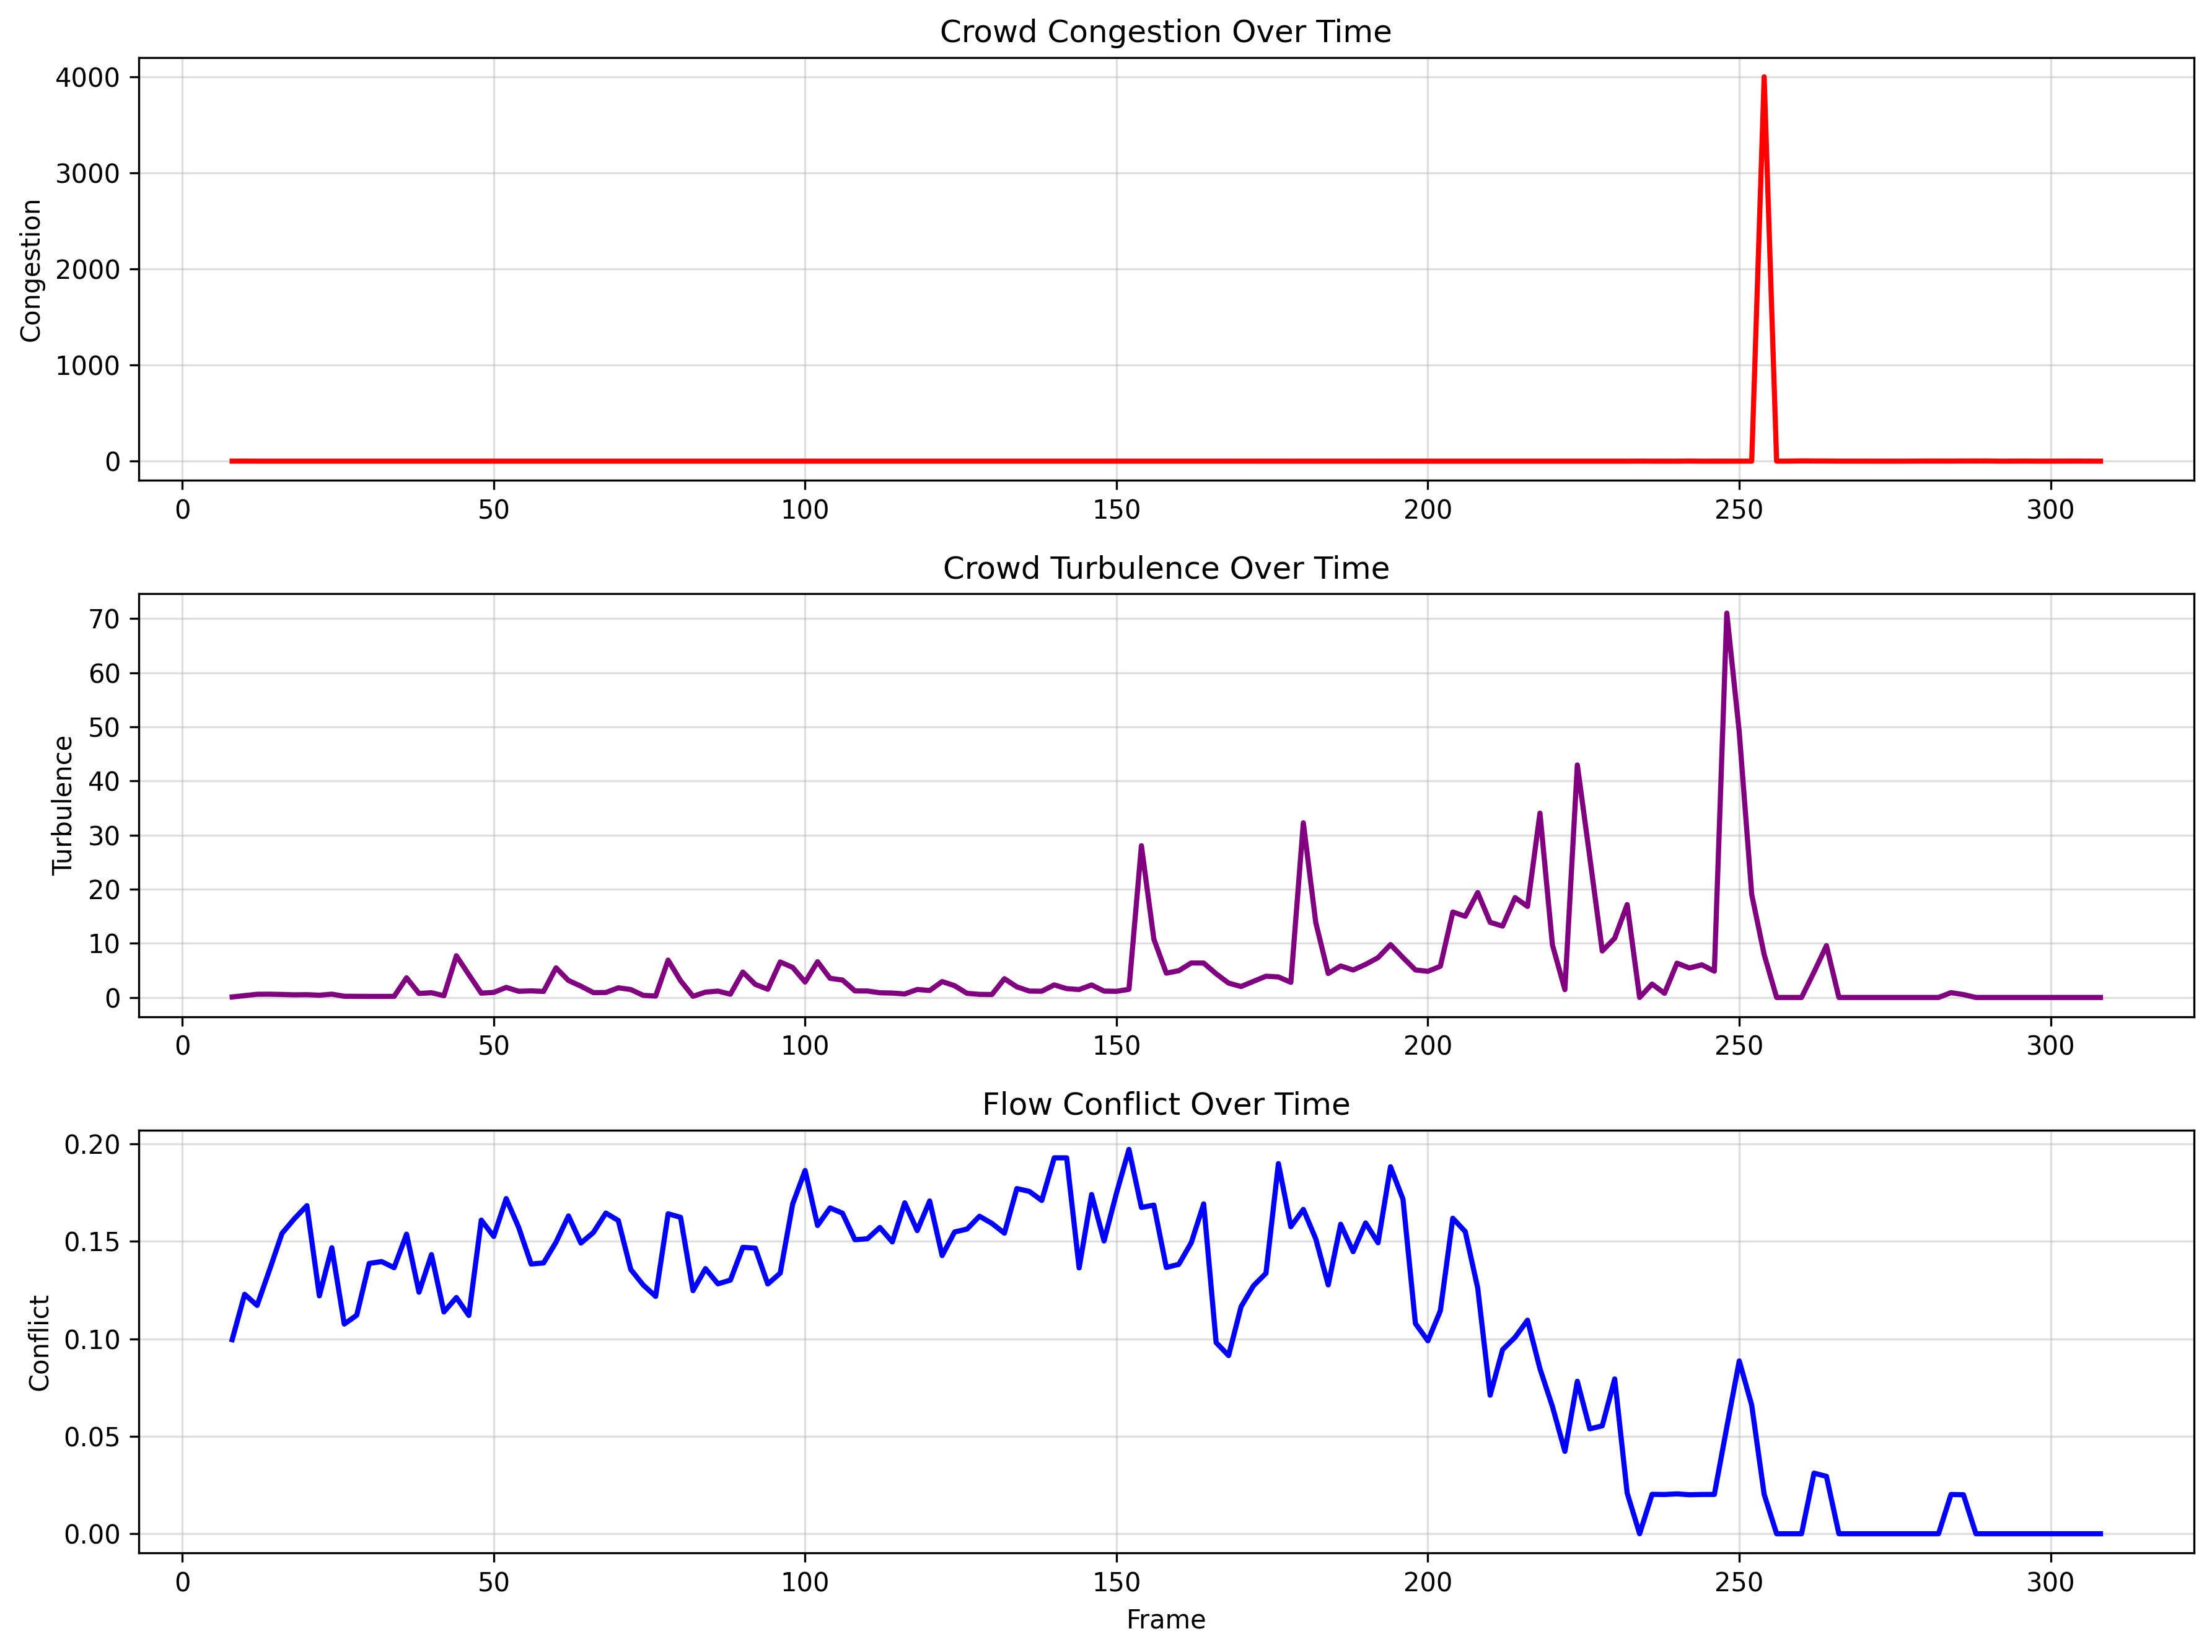

Values plotted in this chart, from the file beside it:
frame, cell_x, cell_y, density, avg_velocity, congestion, turbulence, flow_conflict
8, 0, 0, 1, 0.5482, 1.824, 0.0, 0.0
8, 1, 0, 2, 1.318, 1.518, 0.4592, 0.547
8, 2, 0, 2, 0.908, 2.203, 0.7825, 0.8835
8, 3, 0, 0, 0.0, 0.0, 0.0, 0.0
8, 4, 0, 0, 0.0, 0.0, 0.0, 0.0
8, 0, 1, 0, 0.0, 0.0, 0.0, 0.0
8, 1, 1, 2, 0.6916, 2.892, 0.107, 0.5105
8, 2, 1, 2, 1.772, 1.129, 0.9288, 0.5481
8, 3, 1, 1, 0.4465, 2.239, 0.0, 0.0
8, 4, 1, 0, 0.0, 0.0, 0.0, 0.0
8, 0, 2, 0, 0.0, 0.0, 0.0, 0.0
8, 1, 2, 1, 2.157, 0.4637, 0.0, 0.0
8, 2, 2, 0, 0.0, 0.0, 0.0, 0.0
8, 3, 2, 0, 0.0, 0.0, 0.0, 0.0
8, 4, 2, 1, 0.4802, 2.082, 0.0, 0.0
8, 0, 3, 0, 0.0, 0.0, 0.0, 0.0
8, 1, 3, 0, 0.0, 0.0, 0.0, 0.0
8, 2, 3, 0, 0.0, 0.0, 0.0, 0.0
8, 3, 3, 0, 0.0, 0.0, 0.0, 0.0
8, 4, 3, 0, 0.0, 0.0, 0.0, 0.0
8, 0, 4, 0, 0.0, 0.0, 0.0, 0.0
8, 1, 4, 0, 0.0, 0.0, 0.0, 0.0
8, 2, 4, 0, 0.0, 0.0, 0.0, 0.0
8, 3, 4, 0, 0.0, 0.0, 0.0, 0.0
8, 4, 4, 0, 0.0, 0.0, 0.0, 0.0
10, 0, 0, 0, 0.0, 0.0, 0.0, 0.0
10, 1, 0, 3, 1.21, 2.48, 1.017, 0.7351
10, 2, 0, 2, 1.6, 1.25, 2.462, 0.9009
10, 3, 0, 1, 1.181, 0.847, 0.0, 0.0
10, 4, 0, 0, 0.0, 0.0, 0.0, 0.0
10, 0, 1, 1, 0.9667, 1.034, 0.0, 0.0
10, 1, 1, 2, 2.062, 0.9697, 0.9562, 0.5324
10, 2, 1, 2, 2.049, 0.9759, 4.079, 0.9024
10, 3, 1, 1, 1.364, 0.733, 0.0, 0.0
10, 4, 1, 1, 0.1432, 6.984, 0.0, 0.0
10, 0, 2, 0, 0.0, 0.0, 0.0, 0.0
10, 1, 2, 1, 3.64, 0.2747, 0.0, 0.0
10, 2, 2, 1, 1.999, 0.5004, 0.0, 0.0
10, 3, 2, 0, 0.0, 0.0, 0.0, 0.0
10, 4, 2, 1, 0.08062, 12.4, 0.0, 0.0
10, 0, 3, 0, 0.0, 0.0, 0.0, 0.0
10, 1, 3, 0, 0.0, 0.0, 0.0, 0.0
10, 2, 3, 0, 0.0, 0.0, 0.0, 0.0
10, 3, 3, 0, 0.0, 0.0, 0.0, 0.0
10, 4, 3, 0, 0.0, 0.0, 0.0, 0.0
10, 0, 4, 0, 0.0, 0.0, 0.0, 0.0
10, 1, 4, 0, 0.0, 0.0, 0.0, 0.0
10, 2, 4, 0, 0.0, 0.0, 0.0, 0.0
10, 3, 4, 0, 0.0, 0.0, 0.0, 0.0
10, 4, 4, 0, 0.0, 0.0, 0.0, 0.0
12, 0, 0, 0, 0.0, 0.0, 0.0, 0.0
12, 1, 0, 3, 1.807, 1.66, 2.184, 0.7487
12, 2, 0, 2, 1.665, 1.201, 2.343, 0.8013
12, 3, 0, 1, 1.614, 0.6196, 0.0, 0.0
12, 4, 0, 0, 0.0, 0.0, 0.0, 0.0
12, 0, 1, 1, 1.498, 0.6675, 0.0, 0.0
12, 1, 1, 3, 2.473, 1.213, 7.403, 0.8783
12, 2, 1, 2, 5.891, 0.3395, 2.809, 0.5002
12, 3, 1, 1, 1.611, 0.6205, 0.0, 0.0
12, 4, 1, 0, 0.0, 0.0, 0.0, 0.0
... 3,715 more rows
